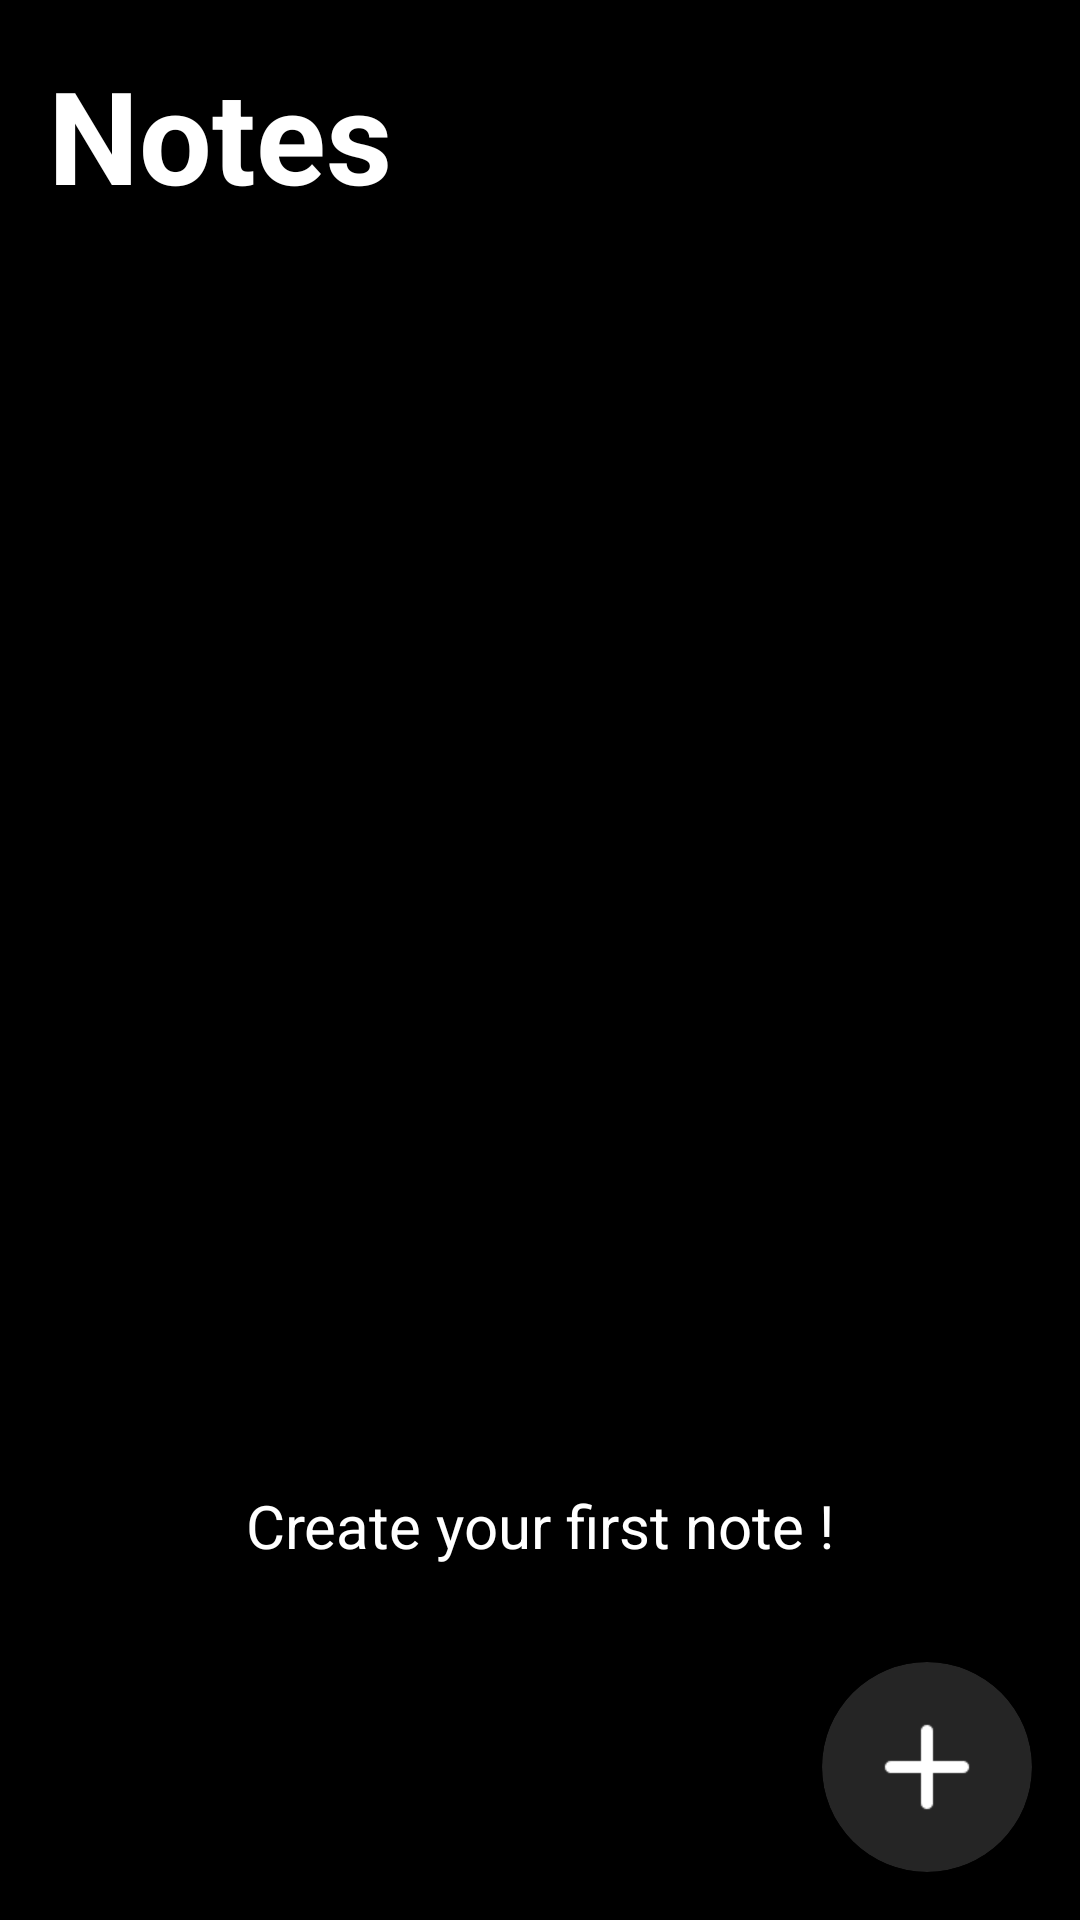

Write the Android layout XML for this screen, with the resource values it uses.
<!-- AndroidManifest.xml: application theme Theme.SQLiteNoteApp -->
<!-- res/layout/activity_main.xml -->
<?xml version="1.0" encoding="utf-8"?>
<RelativeLayout xmlns:android="http://schemas.android.com/apk/res/android"
    xmlns:app="http://schemas.android.com/apk/res-auto"
    xmlns:tools="http://schemas.android.com/tools"
    android:id="@+id/main"
    android:background="@color/black"
    android:layout_width="match_parent"
    android:layout_height="match_parent"
    tools:context=".MainActivity">

    <TextView
        android:id="@+id/notesHeading"
        android:layout_width="wrap_content"
        android:layout_height="wrap_content"
        android:layout_alignParentTop="true"
        android:layout_marginTop="16dp"
        android:text="Notes"
        android:textStyle="bold"
        android:layout_marginStart="16dp"
        android:textColor="@color/white"
        android:textSize="43sp"/>

    <androidx.recyclerview.widget.RecyclerView
        android:id="@+id/noteRecyclerView"
        android:layout_width="match_parent"
        android:layout_height="match_parent"
        android:layout_marginTop="20dp"
        android:layout_below="@id/notesHeading"
        android:padding="16dp"/>

    <androidx.cardview.widget.CardView
        android:id="@+id/addBtn"
        android:layout_width="70dp"
        android:layout_height="70dp"
        app:cardBackgroundColor="#252525"
        android:layout_alignParentBottom="true"
        android:layout_alignParentEnd="true"
        android:layout_marginStart="16dp"
        android:layout_marginTop="16dp"
        android:layout_marginEnd="16dp"
        android:layout_marginBottom="16dp"
        app:cardCornerRadius="100dp"
        android:elevation="10dp">

        <ImageView
            android:layout_width="48dp"
            android:layout_height="48dp"
            android:src="@drawable/img_4"
            android:layout_gravity="center"/>

    </androidx.cardview.widget.CardView>
















    <ImageView
        android:id="@+id/imgNote"
        android:layout_width="350dp"
        android:layout_height="350dp"
        android:layout_centerInParent="true"
        android:src="@drawable/img"/>

    <TextView
        android:id="@+id/txt_first"
        android:layout_width="match_parent"
        android:layout_height="wrap_content"
        android:text="Create your first note !"
        android:gravity="center"
        android:textColor="@color/white"
        android:textSize="20sp"
        android:layout_below="@id/imgNote"/>

</RelativeLayout>
<!-- resources referenced by this layout -->
<resources>
  <!-- drawable img_4: png bitmap (drawable, 448 bytes) -->
  <style name="Theme.SQLiteNoteApp" parent="Base.Theme.SQLiteNoteApp" />
  <style name="Base.Theme.SQLiteNoteApp" parent="Theme.Material3.DayNight.NoActionBar">
          
           <item name="colorPrimary">@color/black</item>
           <item name="colorPrimaryVariant">@color/black</item>
           <item name="android:statusBarColor">@color/black</item>
      </style>
  <!-- not gathered from this repository: default colours our renderer supplied (Android Studio template values) -->
  <color name="black">#FF000000</color>
  <color name="white">#FFFFFFFF</color>
</resources>
